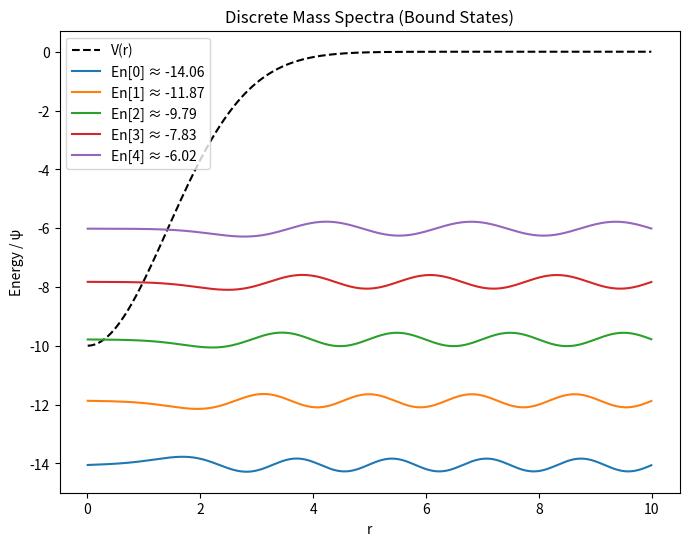

This figure's Python source: (Note: this script raises an exception after producing the figure.)
import numpy as np
import matplotlib.pyplot as plt
from matplotlib.animation import FuncAnimation, PillowWriter
from scipy.sparse import diags
from scipy.sparse.linalg import eigsh

# Parameters from paper (Ch2/Ch3)
E_i = 1.0  # Defect energy
R_i = 2.0  # Scale
V0 = 10.0  # Potential depth
sigma = 2.0  # Width
c = 1.0  # Emergent speed
delta_t = 0.1  # Tick step
rho0 = 1.0  # For wave dispersion (placeholder)

# Grid for 2D fields
size = 100
x = np.linspace(-10, 10, size)
y = np.linspace(-10, 10, size)
X, Y = np.meshgrid(x, y)
R = np.sqrt(X**2 + Y**2)

# Curvature field for single defect at origin
def phi_single(frame):
    strength = min(frame / 10, 1)  # Gradual intro
    return strength * E_i * np.exp(-R**2 / (2 * R_i**2))

# Gradient (force field)
def grad_phi(phi):
    dy, dx = np.gradient(phi)
    return -dx, -dy  # -∇Φ for attraction

# Add winding: second defect orbiting
r2 = np.array([5.0, 0.0])  # Initial position
v2 = np.array([0.0, 0.5])  # Initial velocity for orbit
def update_winding():
    global r2, v2
    dist = np.linalg.norm(r2)
    grad = (r2 / (dist + 1e-6)) * (E_i * r2 / R_i**2 * np.exp(-dist**2 / (2 * R_i**2)))  # Approx ∇Φ at r2
    v2 += delta_t * -grad  # Attract
    r2 += delta_t * v2

# Wave fluctuation (emergent limit)
def wave(frame):
    k = 0.5  # Wave number
    return np.sin(2 * np.pi * (R - c * frame / 5) * k) / (R + 1e-6)  # Simple dispersion analogy

# Bound state solver (1D Schrödinger-like for mass spectra)
def solve_bound():
    N = 1000
    r_max = 10
    dr = r_max / N
    r = np.linspace(dr/2, r_max - dr/2, N)
    V = -V0 * np.exp(-r**2 / sigma**2)
    diagonals = [1/dr**2 + V/2, -2/dr**2 + V, 1/dr**2 + V/2]
    H = diags(diagonals, [-1, 0, 1], shape=(N, N), format='csr')
    eigenvalues, eigenvectors = eigsh(H, k=5, which='LM', sigma=-V0)  # Find lowest (negative) En
    return r, eigenvalues, eigenvectors.T

# Plot bound states (static image)
r_bound, En, psi = solve_bound()
fig_bound, ax_bound = plt.subplots(figsize=(8, 6))
ax_bound.plot(r_bound, -V0 * np.exp(-r_bound**2 / sigma**2), 'k--', label='V(r)')
for i, e in enumerate(En):
    ax_bound.plot(r_bound, psi[i] * 5 + e, label=f'En[{i}] ≈ {e:.2f}')
ax_bound.set_title('Discrete Mass Spectra (Bound States)')
ax_bound.set_xlabel('r')
ax_bound.set_ylabel('Energy / ψ')
ax_bound.legend()
plt.savefig('../assets/figures/bound_states.png')
plt.close(fig_bound)

# Animation for steps 1-4
fig, ax = plt.subplots(figsize=(6, 6))
im = ax.imshow(phi_single(0), cmap='plasma', extent=[-10, 10, -10, 10])
quiver = ax.quiver(X[::5, ::5], Y[::5, ::5], *grad_phi(phi_single(0))[::5, ::5], color='white')
title = ax.set_title('Step 1: Uniform Void Field')

def update(frame):
    if frame < 10:
        field = phi_single(frame)
        grad_x, grad_y = grad_phi(field)
        step = 'Step 1: Uniform Void Field'
    elif frame < 20:
        field = phi_single(10)
        grad_x, grad_y = grad_phi(field)
        step = 'Step 2: Defect Introduction (Φ Field)'
    elif frame < 50:
        update_winding()  # Simulate winding
        field1 = E_i * np.exp(-np.sqrt((X - r2[0])**2 + (Y - r2[1])**2)**2 / (2 * R_i**2))
        field = phi_single(10) + field1  # Superposition
        grad_x, grad_y = grad_phi(field)
        step = 'Step 3: Recursive Windings (Particle Formation)'
    else:
        field = phi_single(10) + wave(frame - 50)
        grad_x, grad_y = grad_phi(field)
        step = 'Step 4: Field Generation (Gradients & Waves)'
    
    im.set_array(field)
    quiver.set_UVC(grad_x[::5, ::5], grad_y[::5, ::5])
    title.set_text(step)
    return [im, quiver]

ani = FuncAnimation(fig, update, frames=70, interval=100, blit=False)
ani.save('../assets/figures/particle_aspects.gif', writer=PillowWriter(fps=10))
plt.close(fig)
